Photos from the image-classification dataset "dataset_unificado" in the GitHub repository Portant346/maze_solver_model_comparison. Its 9 classes are: arrow left, arrow right, arrow up, cross, free path, goal, wall, wall left, wall right.

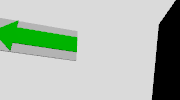
Label: arrow left

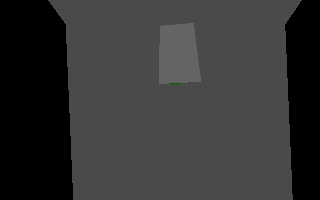
Label: free path

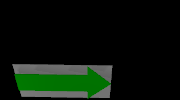
Label: arrow right

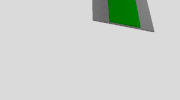
Label: arrow up

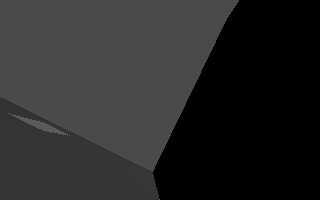
Label: wall right

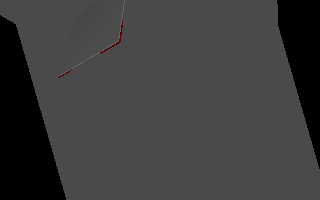
Label: wall left
